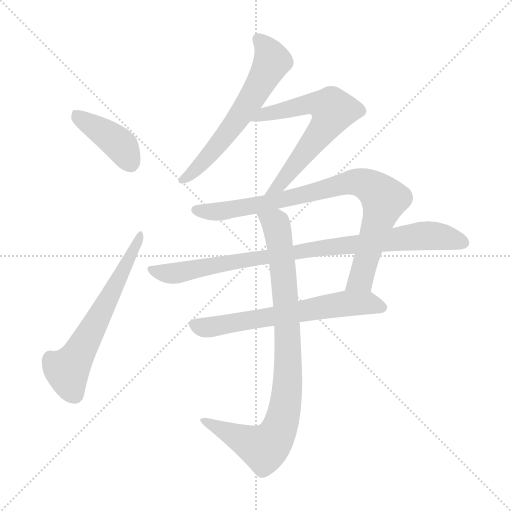
t = 0.00 s
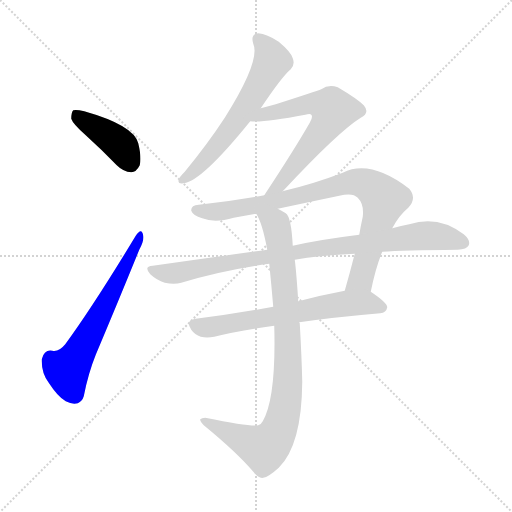
t = 1.30 s
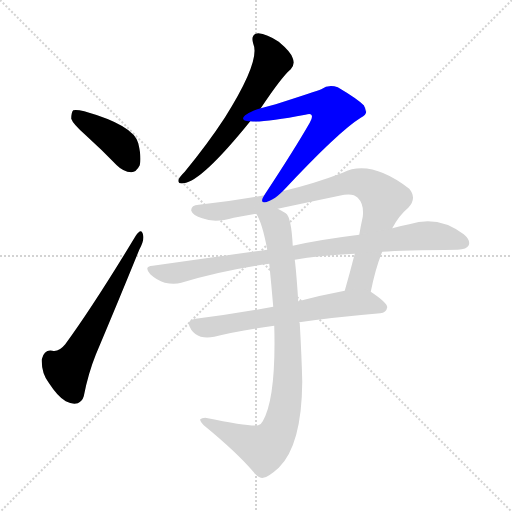
t = 2.59 s
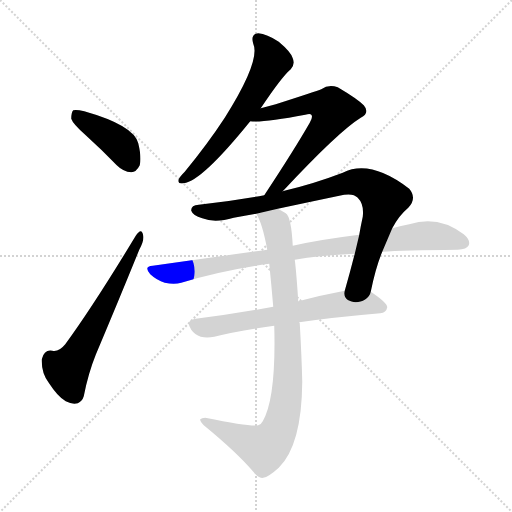
t = 3.89 s
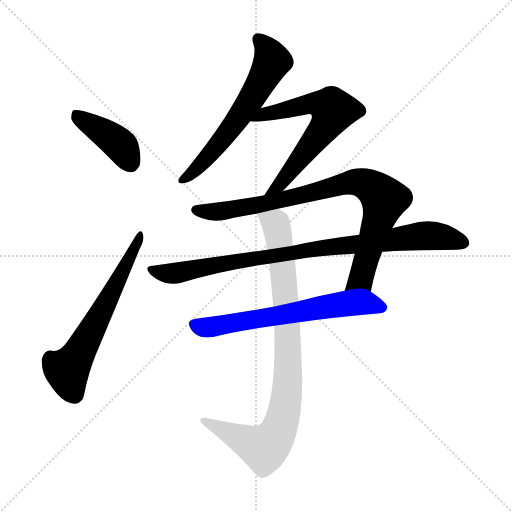
t = 5.19 s
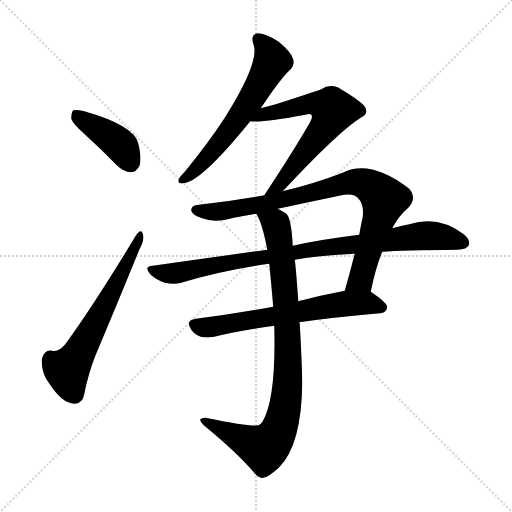
t = 6.49 s

The animated SVG that drew these frames (rendered in a browser with its animation timeline set to each time). Animation: 8 CSS @keyframes rules; one cycle of 6.49 s.

<svg version="1.1" viewBox="0 0 1024 1024" xmlns="http://www.w3.org/2000/svg">
  <g stroke="lightgray" stroke-dasharray="1,1" stroke-width="1" transform="scale(4, 4)">
    <line x1="0" y1="0" x2="256" y2="256"></line>
    <line x1="256" y1="0" x2="0" y2="256"></line>
    <line x1="128" y1="0" x2="128" y2="256"></line>
    <line x1="0" y1="128" x2="256" y2="128"></line>
  </g>
<g transform="scale(1, -1) translate(0, -900)">
   <style type="text/css">
    @keyframes keyframes0 {
      from {
       stroke: blue;
       stroke-dashoffset: 406;
       stroke-width: 128;
       }
       57% {
       animation-timing-function: step-end;
       stroke: blue;
       stroke-dashoffset: 0;
       stroke-width: 128;
       }
       to {
       stroke: black;
       stroke-width: 1024;
       }
       }
       #make-me-a-hanzi-animation-0 {
         animation: keyframes0 0.580404s both;
         animation-delay: 0.000000s;
         animation-timing-function: linear;
       }
    @keyframes keyframes1 {
      from {
       stroke: blue;
       stroke-dashoffset: 609;
       stroke-width: 128;
       }
       66% {
       animation-timing-function: step-end;
       stroke: blue;
       stroke-dashoffset: 0;
       stroke-width: 128;
       }
       to {
       stroke: black;
       stroke-width: 1024;
       }
       }
       #make-me-a-hanzi-animation-1 {
         animation: keyframes1 0.745605s both;
         animation-delay: 0.580404s;
         animation-timing-function: linear;
       }
    @keyframes keyframes2 {
      from {
       stroke: blue;
       stroke-dashoffset: 607;
       stroke-width: 128;
       }
       66% {
       animation-timing-function: step-end;
       stroke: blue;
       stroke-dashoffset: 0;
       stroke-width: 128;
       }
       to {
       stroke: black;
       stroke-width: 1024;
       }
       }
       #make-me-a-hanzi-animation-2 {
         animation: keyframes2 0.743978s both;
         animation-delay: 1.326009s;
         animation-timing-function: linear;
       }
    @keyframes keyframes3 {
      from {
       stroke: blue;
       stroke-dashoffset: 627;
       stroke-width: 128;
       }
       67% {
       animation-timing-function: step-end;
       stroke: blue;
       stroke-dashoffset: 0;
       stroke-width: 128;
       }
       to {
       stroke: black;
       stroke-width: 1024;
       }
       }
       #make-me-a-hanzi-animation-3 {
         animation: keyframes3 0.760254s both;
         animation-delay: 2.069987s;
         animation-timing-function: linear;
       }
    @keyframes keyframes4 {
      from {
       stroke: blue;
       stroke-dashoffset: 846;
       stroke-width: 128;
       }
       73% {
       animation-timing-function: step-end;
       stroke: blue;
       stroke-dashoffset: 0;
       stroke-width: 128;
       }
       to {
       stroke: black;
       stroke-width: 1024;
       }
       }
       #make-me-a-hanzi-animation-4 {
         animation: keyframes4 0.938477s both;
         animation-delay: 2.830241s;
         animation-timing-function: linear;
       }
    @keyframes keyframes5 {
      from {
       stroke: blue;
       stroke-dashoffset: 889;
       stroke-width: 128;
       }
       74% {
       animation-timing-function: step-end;
       stroke: blue;
       stroke-dashoffset: 0;
       stroke-width: 128;
       }
       to {
       stroke: black;
       stroke-width: 1024;
       }
       }
       #make-me-a-hanzi-animation-5 {
         animation: keyframes5 0.973470s both;
         animation-delay: 3.768717s;
         animation-timing-function: linear;
       }
    @keyframes keyframes6 {
      from {
       stroke: blue;
       stroke-dashoffset: 638;
       stroke-width: 128;
       }
       67% {
       animation-timing-function: step-end;
       stroke: blue;
       stroke-dashoffset: 0;
       stroke-width: 128;
       }
       to {
       stroke: black;
       stroke-width: 1024;
       }
       }
       #make-me-a-hanzi-animation-6 {
         animation: keyframes6 0.769206s both;
         animation-delay: 4.742188s;
         animation-timing-function: linear;
       }
    @keyframes keyframes7 {
      from {
       stroke: blue;
       stroke-dashoffset: 888;
       stroke-width: 128;
       }
       74% {
       animation-timing-function: step-end;
       stroke: blue;
       stroke-dashoffset: 0;
       stroke-width: 128;
       }
       to {
       stroke: black;
       stroke-width: 1024;
       }
       }
       #make-me-a-hanzi-animation-7 {
         animation: keyframes7 0.972656s both;
         animation-delay: 5.511393s;
         animation-timing-function: linear;
       }
</style>
<path d="M 171.5 629.5 Q 202.5 601.5 233.5 569.5 Q 246.5 556.5 262.5 555.5 Q 272.5 555.5 279.5 569.5 Q 283.5 584.5 276.5 613.5 Q 267.5 649.5 168.5 677.5 Q 152.5 681.5 146.5 679.5 Q 142.5 675.5 142.5 662.5 Q 145.5 652.5 171.5 629.5 Z" fill="lightgray"></path> 
<path d="M 271.5 428.5 Q 187.5 289.5 130.5 211.5 Q 117.5 195.5 104.5 198.5 Q 88.5 201.5 83.5 181.5 Q 82.5 154.5 97.5 134.5 Q 115.5 106.5 131.5 97.5 Q 144.5 90.5 155.5 93.5 Q 164.5 97.5 167.5 107.5 Q 176.5 153.5 191.5 190.5 Q 237.5 299.5 278.5 400.5 Q 288.5 419.5 286.5 428.5 Q 283.5 446.5 271.5 428.5 Z" fill="lightgray"></path> 
<path d="M 521.5 683.5 Q 563.5 746.5 581.5 761.5 Q 590.5 771.5 585.5 783.5 Q 582.5 795.5 557.5 816.5 Q 533.5 832.5 516.5 833.5 Q 500.5 832.5 506.5 812.5 Q 521.5 778.5 449.5 664.5 Q 415.5 612.5 369.5 556.5 Q 359.5 546.5 357.5 541.5 Q 354.5 531.5 367.5 533.5 Q 403.5 537.5 500.5 657.5 L 521.5 683.5 Z" fill="lightgray"></path> 
<path d="M 565.5 517.5 Q 677.5 637.5 721.5 664.5 Q 740.5 674.5 727.5 689.5 Q 714.5 702.5 675.5 725.5 Q 657.5 732.5 642.5 721.5 Q 632.5 717.5 551.5 691.5 Q 536.5 687.5 521.5 683.5 C 492.5 675.5 470.5 658.5 500.5 657.5 Q 527.5 654.5 610.5 670.5 Q 620.5 673.5 622.5 670.5 Q 626.5 666.5 619.5 654.5 Q 588.5 600.5 528.5 509.5 C 512.5 484.5 544.5 495.5 565.5 517.5 Z" fill="lightgray"></path> 
<path d="M 741.5 316.5 Q 751.5 365.5 764.5 396.5 L 784.5 443.5 Q 797.5 468.5 816.5 484.5 Q 834.5 503.5 818.5 522.5 Q 740.5 582.5 685.5 554.5 Q 627.5 532.5 572.5 519.5 Q 568.5 518.5 565.5 517.5 L 528.5 509.5 Q 461.5 497.5 397.5 490.5 Q 381.5 489.5 382.5 478.5 Q 385.5 469.5 404.5 463.5 Q 429.5 453.5 467.5 464.5 Q 489.5 468.5 512.5 472.5 L 555.5 482.5 Q 616.5 495.5 678.5 508.5 Q 705.5 515.5 715.5 504.5 Q 728.5 491.5 725.5 466.5 Q 721.5 448.5 718.5 430.5 L 709.5 392.5 Q 699.5 353.5 689.5 318.5 C 681.5 289.5 735.5 287.5 741.5 316.5 Z" fill="lightgray"></path> 
<path d="M 764.5 396.5 Q 804.5 399.5 915.5 400.5 Q 933.5 401.5 937.5 409.5 Q 941.5 419.5 927.5 431.5 Q 876.5 470.5 818.5 451.5 Q 802.5 448.5 784.5 443.5 L 718.5 430.5 Q 637.5 420.5 585.5 408.5 L 534.5 400.5 Q 425.5 385.5 305.5 368.5 Q 286.5 367.5 300.5 351.5 Q 313.5 339.5 329.5 334.5 Q 348.5 330.5 362.5 334.5 Q 444.5 359.5 538.5 372.5 L 589.5 380.5 Q 641.5 389.5 709.5 392.5 L 764.5 396.5 Z" fill="lightgray"></path> 
<path d="M 546.5 286.5 Q 464.5 271.5 391.5 262.5 Q 369.5 259.5 382.5 240.5 Q 389.5 230.5 401.5 226.5 Q 413.5 223.5 428.5 226.5 Q 474.5 238.5 548.5 248.5 L 598.5 255.5 Q 667.5 265.5 760.5 273.5 Q 772.5 274.5 774.5 285.5 Q 774.5 294.5 741.5 316.5 C 727.5 325.5 718.5 324.5 689.5 318.5 Q 641.5 309.5 596.5 297.5 L 546.5 286.5 Z" fill="lightgray"></path> 
<path d="M 512.5 472.5 Q 524.5 454.5 534.5 400.5 L 538.5 372.5 Q 542.5 332.5 546.5 286.5 L 548.5 248.5 Q 552.5 104.5 525.5 57.5 Q 522.5 51.5 516.5 49.5 Q 504.5 45.5 410.5 64.5 Q 403.5 64.5 400.5 61.5 Q 399.5 57.5 407.5 49.5 Q 473.5 -4.5 507.5 -44.5 Q 517.5 -57.5 526.5 -55.5 Q 536.5 -54.5 557.5 -35.5 Q 603.5 9.5 604.5 136.5 Q 603.5 182.5 599.5 253.5 Q 598.5 254.5 598.5 255.5 L 596.5 297.5 Q 592.5 358.5 589.5 380.5 L 585.5 408.5 Q 582.5 466.5 571.5 473.5 Q 562.5 479.5 555.5 482.5 C 529.5 497.5 499.5 499.5 512.5 472.5 Z" fill="lightgray"></path> 
      <clipPath id="make-me-a-hanzi-clip-0">
      <path d="M 171.5 629.5 Q 202.5 601.5 233.5 569.5 Q 246.5 556.5 262.5 555.5 Q 272.5 555.5 279.5 569.5 Q 283.5 584.5 276.5 613.5 Q 267.5 649.5 168.5 677.5 Q 152.5 681.5 146.5 679.5 Q 142.5 675.5 142.5 662.5 Q 145.5 652.5 171.5 629.5 Z" fill="lightgray"></path>
      </clipPath>
      <path clip-path="url(#make-me-a-hanzi-clip-0)" d="M 151.5 673.5 L 164.5 659.5 L 233.5 616.5 L 260.5 574.5 " fill="none" id="make-me-a-hanzi-animation-0" stroke-dasharray="278 556" stroke-linecap="round"></path>

      <clipPath id="make-me-a-hanzi-clip-1">
      <path d="M 271.5 428.5 Q 187.5 289.5 130.5 211.5 Q 117.5 195.5 104.5 198.5 Q 88.5 201.5 83.5 181.5 Q 82.5 154.5 97.5 134.5 Q 115.5 106.5 131.5 97.5 Q 144.5 90.5 155.5 93.5 Q 164.5 97.5 167.5 107.5 Q 176.5 153.5 191.5 190.5 Q 237.5 299.5 278.5 400.5 Q 288.5 419.5 286.5 428.5 Q 283.5 446.5 271.5 428.5 Z" fill="lightgray"></path>
      </clipPath>
      <path clip-path="url(#make-me-a-hanzi-clip-1)" d="M 149.5 110.5 L 134.5 159.5 L 182.5 236.5 L 279.5 423.5 " fill="none" id="make-me-a-hanzi-animation-1" stroke-dasharray="481 962" stroke-linecap="round"></path>

      <clipPath id="make-me-a-hanzi-clip-2">
      <path d="M 521.5 683.5 Q 563.5 746.5 581.5 761.5 Q 590.5 771.5 585.5 783.5 Q 582.5 795.5 557.5 816.5 Q 533.5 832.5 516.5 833.5 Q 500.5 832.5 506.5 812.5 Q 521.5 778.5 449.5 664.5 Q 415.5 612.5 369.5 556.5 Q 359.5 546.5 357.5 541.5 Q 354.5 531.5 367.5 533.5 Q 403.5 537.5 500.5 657.5 L 521.5 683.5 Z" fill="lightgray"></path>
      </clipPath>
      <path clip-path="url(#make-me-a-hanzi-clip-2)" d="M 516.5 820.5 L 536.5 798.5 L 544.5 777.5 L 532.5 753.5 L 462.5 642.5 L 403.5 572.5 L 365.5 540.5 " fill="none" id="make-me-a-hanzi-animation-2" stroke-dasharray="479 958" stroke-linecap="round"></path>

      <clipPath id="make-me-a-hanzi-clip-3">
      <path d="M 565.5 517.5 Q 677.5 637.5 721.5 664.5 Q 740.5 674.5 727.5 689.5 Q 714.5 702.5 675.5 725.5 Q 657.5 732.5 642.5 721.5 Q 632.5 717.5 551.5 691.5 Q 536.5 687.5 521.5 683.5 C 492.5 675.5 470.5 658.5 500.5 657.5 Q 527.5 654.5 610.5 670.5 Q 620.5 673.5 622.5 670.5 Q 626.5 666.5 619.5 654.5 Q 588.5 600.5 528.5 509.5 C 512.5 484.5 544.5 495.5 565.5 517.5 Z" fill="lightgray"></path>
      </clipPath>
      <path clip-path="url(#make-me-a-hanzi-clip-3)" d="M 505.5 660.5 L 532.5 673.5 L 628.5 693.5 L 663.5 683.5 L 665.5 676.5 L 646.5 640.5 L 564.5 534.5 L 545.5 519.5 " fill="none" id="make-me-a-hanzi-animation-3" stroke-dasharray="499 998" stroke-linecap="round"></path>

      <clipPath id="make-me-a-hanzi-clip-4">
      <path d="M 741.5 316.5 Q 751.5 365.5 764.5 396.5 L 784.5 443.5 Q 797.5 468.5 816.5 484.5 Q 834.5 503.5 818.5 522.5 Q 740.5 582.5 685.5 554.5 Q 627.5 532.5 572.5 519.5 Q 568.5 518.5 565.5 517.5 L 528.5 509.5 Q 461.5 497.5 397.5 490.5 Q 381.5 489.5 382.5 478.5 Q 385.5 469.5 404.5 463.5 Q 429.5 453.5 467.5 464.5 Q 489.5 468.5 512.5 472.5 L 555.5 482.5 Q 616.5 495.5 678.5 508.5 Q 705.5 515.5 715.5 504.5 Q 728.5 491.5 725.5 466.5 Q 721.5 448.5 718.5 430.5 L 709.5 392.5 Q 699.5 353.5 689.5 318.5 C 681.5 289.5 735.5 287.5 741.5 316.5 Z" fill="lightgray"></path>
      </clipPath>
      <path clip-path="url(#make-me-a-hanzi-clip-4)" d="M 392.5 479.5 L 426.5 475.5 L 502.5 486.5 L 710.5 536.5 L 738.5 528.5 L 767.5 499.5 L 764.5 482.5 L 723.5 345.5 L 696.5 324.5 " fill="none" id="make-me-a-hanzi-animation-4" stroke-dasharray="718 1436" stroke-linecap="round"></path>

      <clipPath id="make-me-a-hanzi-clip-5">
      <path d="M 764.5 396.5 Q 804.5 399.5 915.5 400.5 Q 933.5 401.5 937.5 409.5 Q 941.5 419.5 927.5 431.5 Q 876.5 470.5 818.5 451.5 Q 802.5 448.5 784.5 443.5 L 718.5 430.5 Q 637.5 420.5 585.5 408.5 L 534.5 400.5 Q 425.5 385.5 305.5 368.5 Q 286.5 367.5 300.5 351.5 Q 313.5 339.5 329.5 334.5 Q 348.5 330.5 362.5 334.5 Q 444.5 359.5 538.5 372.5 L 589.5 380.5 Q 641.5 389.5 709.5 392.5 L 764.5 396.5 Z" fill="lightgray"></path>
      </clipPath>
      <path clip-path="url(#make-me-a-hanzi-clip-5)" d="M 302.5 360.5 L 353.5 353.5 L 606.5 398.5 L 833.5 427.5 L 869.5 428.5 L 927.5 414.5 " fill="none" id="make-me-a-hanzi-animation-5" stroke-dasharray="761 1522" stroke-linecap="round"></path>

      <clipPath id="make-me-a-hanzi-clip-6">
      <path d="M 546.5 286.5 Q 464.5 271.5 391.5 262.5 Q 369.5 259.5 382.5 240.5 Q 389.5 230.5 401.5 226.5 Q 413.5 223.5 428.5 226.5 Q 474.5 238.5 548.5 248.5 L 598.5 255.5 Q 667.5 265.5 760.5 273.5 Q 772.5 274.5 774.5 285.5 Q 774.5 294.5 741.5 316.5 C 727.5 325.5 718.5 324.5 689.5 318.5 Q 641.5 309.5 596.5 297.5 L 546.5 286.5 Z" fill="lightgray"></path>
      </clipPath>
      <path clip-path="url(#make-me-a-hanzi-clip-6)" d="M 389.5 250.5 L 410.5 244.5 L 695.5 293.5 L 739.5 294.5 L 764.5 285.5 " fill="none" id="make-me-a-hanzi-animation-6" stroke-dasharray="510 1020" stroke-linecap="round"></path>

      <clipPath id="make-me-a-hanzi-clip-7">
      <path d="M 512.5 472.5 Q 524.5 454.5 534.5 400.5 L 538.5 372.5 Q 542.5 332.5 546.5 286.5 L 548.5 248.5 Q 552.5 104.5 525.5 57.5 Q 522.5 51.5 516.5 49.5 Q 504.5 45.5 410.5 64.5 Q 403.5 64.5 400.5 61.5 Q 399.5 57.5 407.5 49.5 Q 473.5 -4.5 507.5 -44.5 Q 517.5 -57.5 526.5 -55.5 Q 536.5 -54.5 557.5 -35.5 Q 603.5 9.5 604.5 136.5 Q 603.5 182.5 599.5 253.5 Q 598.5 254.5 598.5 255.5 L 596.5 297.5 Q 592.5 358.5 589.5 380.5 L 585.5 408.5 Q 582.5 466.5 571.5 473.5 Q 562.5 479.5 555.5 482.5 C 529.5 497.5 499.5 499.5 512.5 472.5 Z" fill="lightgray"></path>
      </clipPath>
      <path clip-path="url(#make-me-a-hanzi-clip-7)" d="M 520.5 471.5 L 551.5 452.5 L 564.5 373.5 L 576.5 166.5 L 568.5 73.5 L 554.5 33.5 L 528.5 3.5 L 407.5 57.5 " fill="none" id="make-me-a-hanzi-animation-7" stroke-dasharray="760 1520" stroke-linecap="round"></path>

</g>
</svg>
